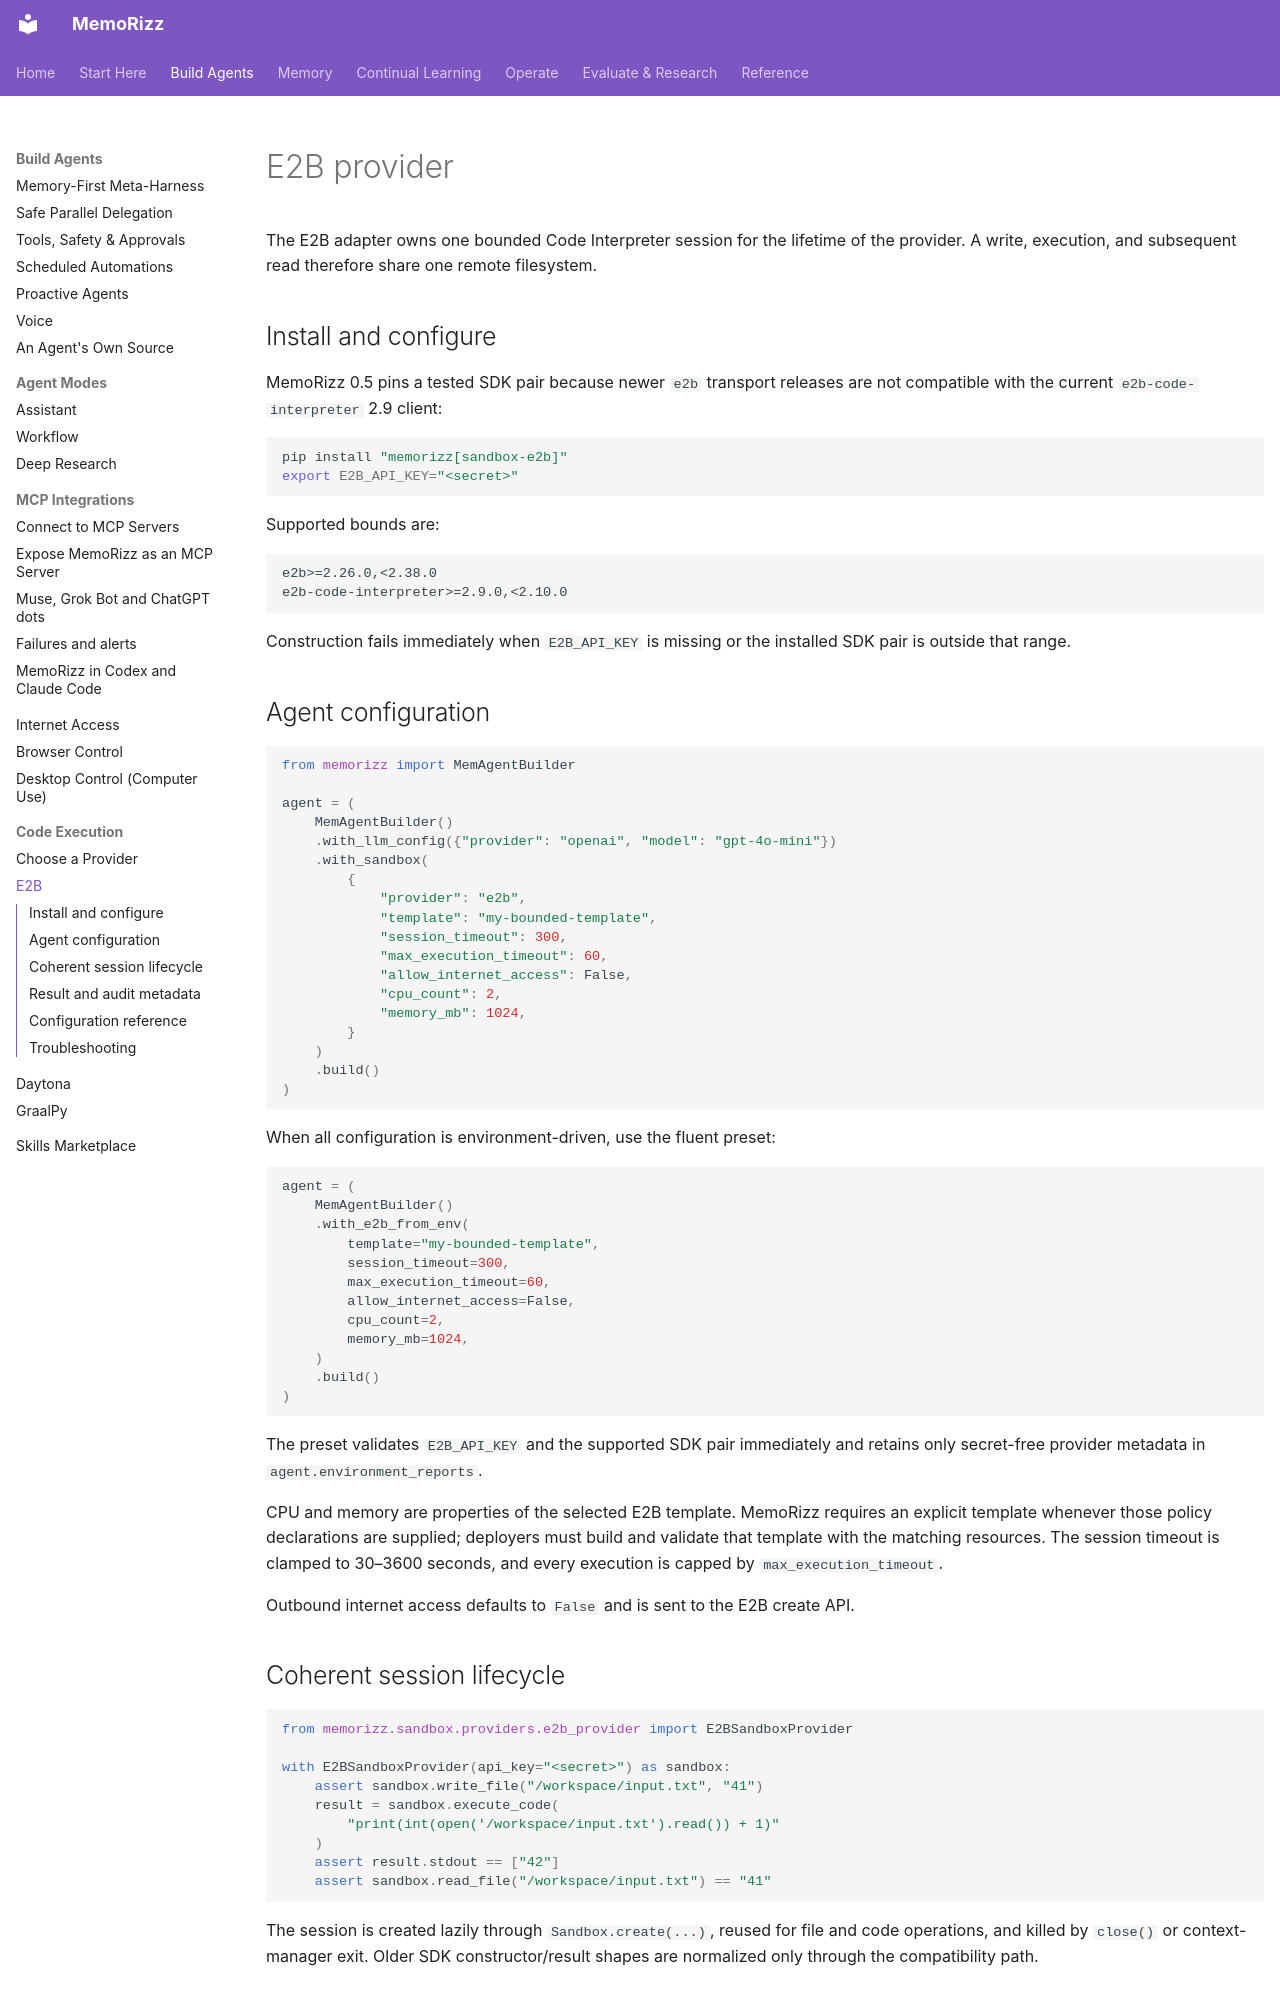

repository: RichmondAlake/memorizz · page: sandbox/e2b/index.html · generator: mkdocs

# E2B provider

The E2B adapter owns one bounded Code Interpreter session for the lifetime of
the provider. A write, execution, and subsequent read therefore share one
remote filesystem.

## Install and configure

MemoRizz 0.5 pins a tested SDK pair because newer `e2b` transport releases are
not compatible with the current `e2b-code-interpreter` 2.9 client:

```bash
pip install "memorizz[sandbox-e2b]"
export E2B_API_KEY="<secret>"
```

Supported bounds are:

```text
e2b>=2.26.0,<2.38.0
e2b-code-interpreter>=2.9.0,<2.10.0
```

Construction fails immediately when `E2B_API_KEY` is missing or the installed
SDK pair is outside that range.

## Agent configuration

```python
from memorizz import MemAgentBuilder

agent = (
    MemAgentBuilder()
    .with_llm_config({"provider": "openai", "model": "gpt-4o-mini"})
    .with_sandbox(
        {
            "provider": "e2b",
            "template": "my-bounded-template",
            "session_timeout": 300,
            "max_execution_timeout": 60,
            "allow_internet_access": False,
            "cpu_count": 2,
            "memory_mb": 1024,
        }
    )
    .build()
)
```

When all configuration is environment-driven, use the fluent preset:

```python
agent = (
    MemAgentBuilder()
    .with_e2b_from_env(
        template="my-bounded-template",
        session_timeout=300,
        max_execution_timeout=60,
        allow_internet_access=False,
        cpu_count=2,
        memory_mb=1024,
    )
    .build()
)
```

The preset validates `E2B_API_KEY` and the supported SDK pair immediately and
retains only secret-free provider metadata in `agent.environment_reports`.

CPU and memory are properties of the selected E2B template. MemoRizz requires
an explicit template whenever those policy declarations are supplied; deployers
must build and validate that template with the matching resources. The session
timeout is clamped to 30–3600 seconds, and every execution is capped by
`max_execution_timeout`.

Outbound internet access defaults to `False` and is sent to the E2B create API.
